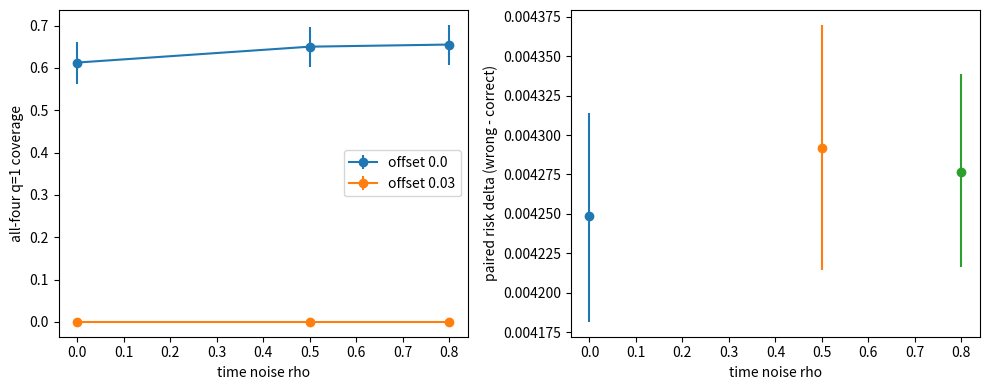
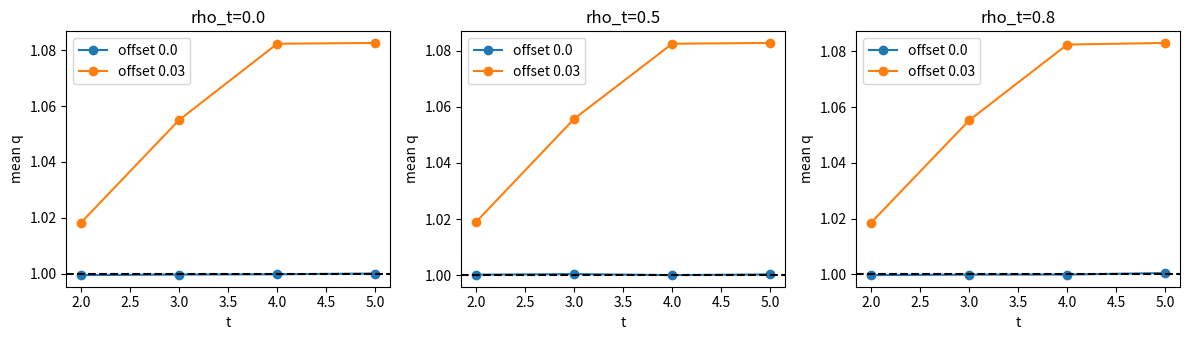

Source code (Python) for these figures, in order:
"""Predeclared independent-dataset synthetic CPU mass stress; no learned model."""
import json
from pathlib import Path
import numpy as np
from scipy.stats import beta
import matplotlib
matplotlib.use('Agg')
import matplotlib.pyplot as plt

OUT=Path('results/optimize_gaussian/cpu_close_20261119_B_timear_v1')
SPEC=dict(schema='timear-v1',hypothesis='At fixed true mass and configuration correlation, time correlation changes q-profile uncertainty and reference-offset detectability.',masses=[0.,0.5,0.8],true_mass=.5,configuration_rho=.5,offsets=[0.,0.03],n_dataset=400,n_boot=400,ncfg=80,block=5,seed=20261129,noise=.03,time_rho=.5,mc_target='Independent dataset coverage MC SE <=0.025 worst-case, <=0.0109 near 0.95 (N=400). CP95 intervals; no precision stopping.',estimand='validation-refitted amplitude; true mass known in simulation; reference mass fixed per cell',failure='nonfinite or nonpositive amplitude; count as uncovered; no dropping',reference_validity='Known truth: offset=0 valid by construction; offset=.03 misspecified. q coverage is not reference validation.')
def cp(k,n):
 return [0. if k==0 else float(beta.ppf(.025,k,n-k+1)),1. if k==n else float(beta.ppf(.975,k+1,n-k))]
def f(m):
 t=np.arange(9);return np.exp(-m*t)+np.exp(-m*(9-t))
def run():
 if OUT.exists(): raise FileExistsError(OUT)
 OUT.mkdir(parents=True)
 (OUT/'preregistration.json').write_text(json.dumps(SPEC,indent=2)+'\n')
 rows=[];rng=np.random.default_rng(SPEC['seed']);early=np.array([2,3,4,5]);late=np.array([6,7,8])
 for m in SPEC['masses']:
  for i in range(SPEC['n_dataset']):
   e=rng.normal(size=(80,9))
   for j in range(1,80):e[j]=.5*e[j-1]+np.sqrt(.75)*e[j]
   for t in range(1,9):e[:,t]=m*e[:,t-1]+np.sqrt(1-m*m)*e[:,t]
   b=(f(.5)*(1+.03*e)).reshape(16,5,9).mean(1)
   ix=rng.integers(0,16,size=(400,16));bm=b[ix].mean(1)
   for off in SPEC['offsets']:
    ref=f(.5+off);a=b.mean(0)[late]@ref[late]/(ref[late]@ref[late]);ab=bm[:,late]@ref[late]/(ref[late]@ref[late])
    bad=bool(a<=0 or np.any(ab<=0) or not np.all(np.isfinite(ab)))
    q=b.mean(0)[early]/(a*ref[early]);qb=bm[:,early]/(ab[:,None]*ref[early]);lo,hi=np.quantile(qb,[.025,.975],axis=0)
    target=f(.5)[early]/(a*ref[early]);cov=(lo<=1)&(1<=hi)
    rows.append(dict(time_rho=m,dataset=i,offset=off,failed=bad,q=q.tolist(),lo=lo.tolist(),hi=hi.tolist(),truth_profile=target.tolist(),covered_q1=cov.tolist(),all_q1=bool(cov.all() and not bad),risk=float(np.mean((q-1)**2+qb.var(0,ddof=1)))))
 summary=[]
 for m in SPEC['masses']:
  for off in SPEC['offsets']:
   rr=[r for r in rows if r['time_rho']==m and r['offset']==off];k=sum(r['all_q1'] for r in rr)
   pointcounts=np.sum([r['covered_q1'] for r in rr],axis=0)
   summary.append(dict(mass=m,offset=off,all_profile_coverage=k/400,cp95=cp(k,400),failures=sum(r['failed'] for r in rr),abstentions=0,pointwise_coverage=(pointcounts/400).tolist(),pointwise_cp95=[cp(int(x),400) for x in pointcounts]))
 paired=[]
 for m in SPEC['masses']:
  x=np.array([r['risk'] for r in rows if r['time_rho']==m and r['offset']==0]);y=np.array([r['risk'] for r in rows if r['time_rho']==m and r['offset']!=0]);delta=y-x
  boot=delta[rng.integers(0,400,size=(2000,400))].mean(1)
  paired.append(dict(mass=m,mean_risk_delta=float(delta.mean()),dataset_bootstrap_ci95=np.quantile(boot,[.025,.975]).tolist()))
 (OUT/'raw.json').write_text(json.dumps(dict(spec=SPEC,rows=rows,summary=summary,paired=paired),indent=2)+'\n')
 fig,ax=plt.subplots(1,2,figsize=(10,4))
 for off in SPEC['offsets']:
  ss=[s for s in summary if s['offset']==off];v=np.array([s['all_profile_coverage'] for s in ss]);ci=np.array([s['cp95'] for s in ss]);ax[0].errorbar(SPEC['masses'],v,yerr=[v-ci[:,0],ci[:,1]-v],fmt='o-',label=f'offset {off}')
 ax[0].set(xlabel='time noise rho',ylabel='all-four q=1 coverage');ax[0].legend()
 for p in paired:
  lo,hi=p['dataset_bootstrap_ci95'];ax[1].errorbar(p['mass'],p['mean_risk_delta'],yerr=[[p['mean_risk_delta']-lo],[hi-p['mean_risk_delta']]],fmt='o')
 ax[1].set(xlabel='time noise rho',ylabel='paired risk delta (wrong - correct)');fig.tight_layout();fig.savefig(OUT/'paired_coverage.png');plt.close(fig)
 fig,axes=plt.subplots(1,3,figsize=(12,3.5))
 for ax,m in zip(axes,SPEC['masses']):
  for off in SPEC['offsets']:
   rr=[r for r in rows if r['time_rho']==m and r['offset']==off];ax.plot(early,np.mean([r['q'] for r in rr],axis=0),'o-',label=f'offset {off}')
  ax.axhline(1,color='k',ls='--');ax.set(title=f'rho_t={m}',xlabel='t',ylabel='mean q');ax.legend()
 fig.tight_layout();fig.savefig(OUT/'q_reference_shape.png');plt.close(fig)
 txt='# Time-correlation synthetic CPU stress\n\nPreregistration was saved before dataset generation. See preregistration.json and raw.json.\n\n'
 txt+='True mass=.5, configuration AR rho=.5; time rho scanned; independent datasets, paired reference offsets on identical data and bootstrap indices. All-profile coverage is not nominal pointwise 95% coverage. Reference validity is known by construction, not inferred from coverage. Conditional target truth_profile differs from q=1 for misspecified reference.\n\n'
 txt+='|time rho|offset|all q=1 coverage|CP95|failures|\n|---|---|---|---|---|\n'
 for s in summary:txt+=f"|{s['mass']}|{s['offset']}|{s['all_profile_coverage']}|{s['cp95']}|{s['failures']}|\n"
 txt+='\nThe JSON summary legacy key mass denotes time rho, not physical mass. Physical mass is fixed at 0.5 in preregistration. No failed amplitudes were silently dropped. No abstention gate is implemented: known-wrong references remain diagnostic_only. No learned kernel, SLSQP superiority, GPU evidence, or blind physical test is claimed. Amplitude uses declared unweighted late-window fitting, not production covariance fitting; fixed mass uncertainty is excluded. Paired intervals resample independent dataset risk differences and describe this synthetic design only.\n'
 (OUT/'README.md').write_text(txt)
 print(json.dumps(summary))
if __name__=='__main__':run()
